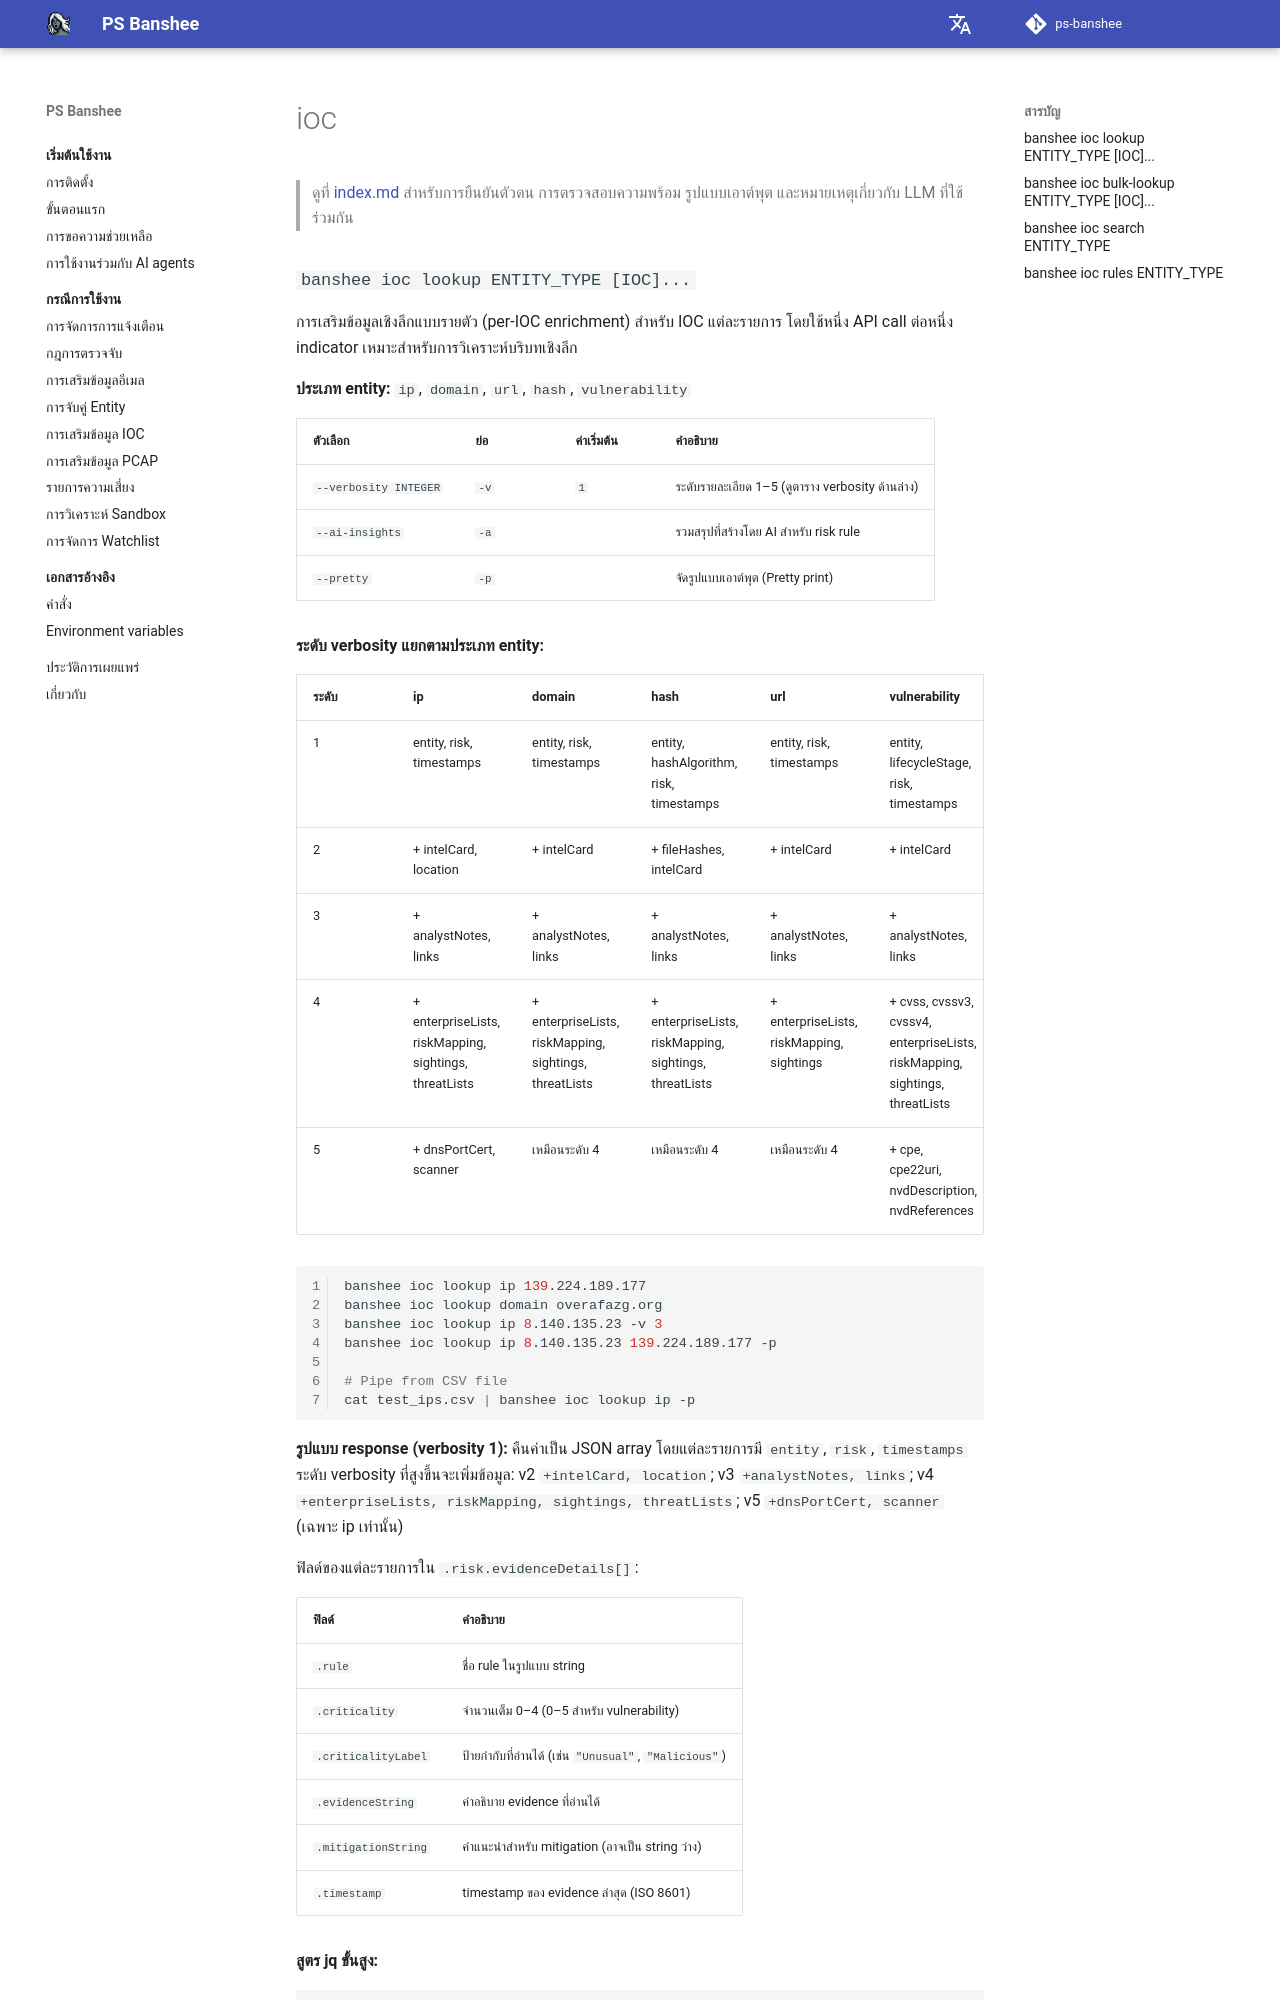

repository: RecordedFuture-ProfessionalServices/ps-banshee · page: th/knowledge-base/ioc/index.html · generator: mkdocs

# ioc

> ดูที่ [index.md](index.md) สำหรับการยืนยันตัวตน การตรวจสอบความพร้อม รูปแบบเอาต์พุต และหมายเหตุเกี่ยวกับ LLM ที่ใช้ร่วมกัน

### `banshee ioc lookup ENTITY_TYPE [IOC]...`

การเสริมข้อมูลเชิงลึกแบบรายตัว (per-IOC enrichment) สำหรับ IOC แต่ละรายการ โดยใช้หนึ่ง API call ต่อหนึ่ง indicator เหมาะสำหรับการวิเคราะห์บริบทเชิงลึก

**ประเภท entity:** `ip`, `domain`, `url`, `hash`, `vulnerability`

| ตัวเลือก | ย่อ | ค่าเริ่มต้น | คำอธิบาย |
|--------|-------|---------|-------------|
| `--verbosity INTEGER` | `-v` | `1` | ระดับรายละเอียด 1–5 (ดูตาราง verbosity ด้านล่าง) |
| `--ai-insights` | `-a` | | รวมสรุปที่สร้างโดย AI สำหรับ risk rule |
| `--pretty` | `-p` | | จัดรูปแบบเอาต์พุต (Pretty print) |

**ระดับ verbosity แยกตามประเภท entity:**

| ระดับ | ip | domain | hash | url | vulnerability |
|-------|----|--------|------|-----|---------------|
| 1 | entity, risk, timestamps | entity, risk, timestamps | entity, hashAlgorithm, risk, timestamps | entity, risk, timestamps | entity, lifecycleStage, risk, timestamps |
| 2 | + intelCard, location | + intelCard | + fileHashes, intelCard | + intelCard | + intelCard |
| 3 | + analystNotes, links | + analystNotes, links | + analystNotes, links | + analystNotes, links | + analystNotes, links |
| 4 | + enterpriseLists, riskMapping, sightings, threatLists | + enterpriseLists, riskMapping, sightings, threatLists | + enterpriseLists, riskMapping, sightings, threatLists | + enterpriseLists, riskMapping, sightings | + cvss, cvssv3, cvssv4, enterpriseLists, riskMapping, sightings, threatLists |
| 5 | + dnsPortCert, scanner | เหมือนระดับ 4 | เหมือนระดับ 4 | เหมือนระดับ 4 | + cpe, cpe22uri, nvdDescription, nvdReferences |

```bash
banshee ioc lookup ip 139.224.189.177
banshee ioc lookup domain overafazg.org
banshee ioc lookup ip 8.140.135.23 -v 3
banshee ioc lookup ip 8.140.135.23 139.224.189.177 -p

# Pipe from CSV file
cat test_ips.csv | banshee ioc lookup ip -p
```

**รูปแบบ response (verbosity 1):** คืนค่าเป็น JSON array โดยแต่ละรายการมี `entity`, `risk`, `timestamps` ระดับ verbosity ที่สูงขึ้นจะเพิ่มข้อมูล: v2 `+intelCard, location`; v3 `+analystNotes, links`; v4 `+enterpriseLists, riskMapping, sightings, threatLists`; v5 `+dnsPortCert, scanner` (เฉพาะ ip เท่านั้น)

ฟิลด์ของแต่ละรายการใน `.risk.evidenceDetails[]`:
